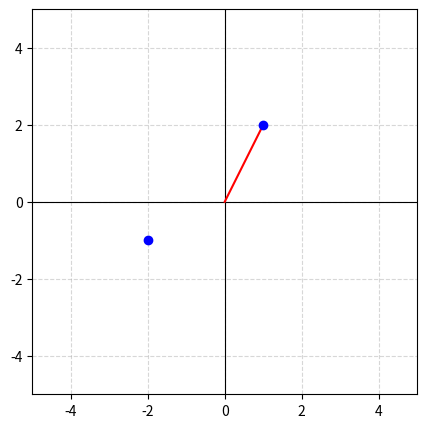

Generate this figure with matplotlib: (Note: this script raises an exception after producing the figure.)
#!/usr/bin/env python3
"""Lightweight matplotlib-based diagram helpers for exam-paper-skill.

These functions generate common diagrams used in exam papers and study guides.
Output is PNG by default; images can be embedded in markdown with ![](path.png).
"""

import os
import matplotlib
matplotlib.use("Agg")
import matplotlib.pyplot as plt
import numpy as np

# Use a CJK-compatible font for Chinese labels if available
try:
    from matplotlib import font_manager
    cjk_font = next((f.name for f in font_manager.fontManager.ttflist
                     if "Noto Sans CJK" in f.name or "Source Han" in f.name
                     or "WenQuanYi" in f.name), None)
    if cjk_font:
        plt.rcParams["font.sans-serif"] = [cjk_font, "DejaVu Sans"]
        plt.rcParams["axes.unicode_minus"] = False
except Exception:
    pass


def _save(fig, output_path, dpi=150):
    os.makedirs(os.path.dirname(output_path) or ".", exist_ok=True)
    fig.savefig(output_path, dpi=dpi, bbox_inches="tight", pad_inches=0.1)
    plt.close(fig)
    return output_path


def coordinate_system(points=None, segments=None, labels=None, output_path="diagram_coord.png",
                      xlim=(-5, 5), ylim=(-5, 5), show_grid=True):
    """Draw a 2D coordinate system with optional points and line segments.

    Args:
        points: list of (x, y) tuples
        segments: list of ((x1, y1), (x2, y2)) tuples
        labels: dict mapping point index to label string
    """
    fig, ax = plt.subplots(figsize=(5, 5))
    ax.set_xlim(xlim)
    ax.set_ylim(ylim)
    ax.axhline(0, color="black", linewidth=0.8)
    ax.axvline(0, color="black", linewidth=0.8)
    ax.set_aspect("equal")
    if show_grid:
        ax.grid(True, linestyle="--", alpha=0.5)

    if points:
        xs, ys = zip(*points)
        ax.scatter(xs, ys, color="blue", zorder=5)
        if labels:
            for idx, label in labels.items():
                ax.annotate(label, (xs[idx], ys[idx]), textcoords="offset points", xytext=(5, 5))

    if segments:
        for (x1, y1), (x2, y2) in segments:
            ax.plot([x1, x2], [y1, y2], color="red", linewidth=1.5)

    return _save(fig, output_path)


def force_diagram(forces, output_path="diagram_forces.png", xlim=(-3, 3), ylim=(-3, 3)):
    """Draw a free-body / force diagram.

    Args:
        forces: list of dicts {"x": dx, "y": dy, "label": "F1", "color": "red"}
    """
    fig, ax = plt.subplots(figsize=(5, 5))
    ax.set_xlim(xlim)
    ax.set_ylim(ylim)
    ax.axhline(0, color="black", linewidth=0.5)
    ax.axvline(0, color="black", linewidth=0.5)
    ax.set_aspect("equal")

    ax.scatter([0], [0], color="black", s=80, zorder=5)
    for f in forces:
        dx, dy = f["x"], f["y"]
        color = f.get("color", "blue")
        label = f.get("label", "")
        ax.arrow(0, 0, dx, dy, head_width=0.15, head_length=0.15, fc=color, ec=color, linewidth=1.5)
        if label:
            ax.text(dx * 1.15, dy * 1.15, label, fontsize=11, color=color)

    return _save(fig, output_path)


def geometry_triangle(a, b, c, labels=("A", "B", "C"), output_path="diagram_triangle.png"):
    """Draw a triangle given three side lengths a, b, c.

    Places vertex A at origin, B on positive x-axis, C by law of cosines.
    """
    # Law of cosines: c^2 = a^2 + b^2 - 2ab cos(C)
    # Here a = BC, b = AC, c = AB
    A = np.array([0.0, 0.0])
    B = np.array([c, 0.0])
    cos_angle = (b ** 2 + c ** 2 - a ** 2) / (2 * b * c)
    cos_angle = max(-1, min(1, cos_angle))
    sin_angle = np.sqrt(1 - cos_angle ** 2)
    C = np.array([b * cos_angle, b * sin_angle])

    fig, ax = plt.subplots(figsize=(5, 4))
    triangle = plt.Polygon([A, B, C], fill=False, edgecolor="black", linewidth=1.5)
    ax.add_patch(triangle)
    ax.scatter(*zip(A, B, C), color="black", zorder=5)
    ax.annotate(labels[0], A, textcoords="offset points", xytext=(-15, -10), fontsize=12)
    ax.annotate(labels[1], B, textcoords="offset points", xytext=(5, -10), fontsize=12)
    ax.annotate(labels[2], C, textcoords="offset points", xytext=(5, 5), fontsize=12)

    ax.set_aspect("equal")
    ax.autoscale_view()
    ax.axis("off")
    return _save(fig, output_path)


def bar_chart(categories, values, output_path="diagram_bar.png", title="", xlabel="", ylabel=""):
    """Draw a simple bar chart."""
    fig, ax = plt.subplots(figsize=(6, 4))
    ax.bar(categories, values, color="steelblue")
    ax.set_title(title)
    ax.set_xlabel(xlabel)
    ax.set_ylabel(ylabel)
    return _save(fig, output_path)


def line_chart(x, y, output_path="diagram_line.png", title="", xlabel="", ylabel=""):
    """Draw a simple line chart."""
    fig, ax = plt.subplots(figsize=(6, 4))
    ax.plot(x, y, marker="o", color="steelblue")
    ax.set_title(title)
    ax.set_xlabel(xlabel)
    ax.set_ylabel(ylabel)
    ax.grid(True, linestyle="--", alpha=0.5)
    return _save(fig, output_path)


def venn_diagram(labels, output_path="diagram_venn.png"):
    """Draw a two-set Venn diagram.

    Args:
        labels: dict with keys "A", "B", "A_only", "B_only", "intersection"
    """
    from matplotlib.patches import Circle
    fig, ax = plt.subplots(figsize=(5, 4))
    c1 = Circle((-0.5, 0), 1.0, color="skyblue", alpha=0.4)
    c2 = Circle((0.5, 0), 1.0, color="lightcoral", alpha=0.4)
    ax.add_patch(c1)
    ax.add_patch(c2)
    ax.set_xlim(-2, 2)
    ax.set_ylim(-1.5, 1.5)
    ax.set_aspect("equal")
    ax.axis("off")

    ax.text(-1.0, 0.8, labels.get("A", "A"), fontsize=12, ha="center")
    ax.text(1.0, 0.8, labels.get("B", "B"), fontsize=12, ha="center")
    ax.text(-0.9, 0, labels.get("A_only", ""), fontsize=11, ha="center")
    ax.text(0.9, 0, labels.get("B_only", ""), fontsize=11, ha="center")
    ax.text(0, 0, labels.get("intersection", ""), fontsize=11, ha="center")

    return _save(fig, output_path)


def flowchart(nodes, edges, output_path="diagram_flow.png"):
    """Draw a simple flowchart.

    Args:
        nodes: dict {name: (x, y)}
        edges: list of (from, to)
    """
    fig, ax = plt.subplots(figsize=(6, 4))
    xs, ys = [], []
    for name, (x, y) in nodes.items():
        ax.text(x, y, name, ha="center", va="center",
                bbox=dict(boxstyle="round,pad=0.3", facecolor="lightyellow", edgecolor="black"))
        xs.append(x)
        ys.append(y)
    for start, end in edges:
        x1, y1 = nodes[start]
        x2, y2 = nodes[end]
        ax.annotate("", xy=(x2, y2), xytext=(x1, y1),
                    arrowprops=dict(arrowstyle="->", color="black"))
    # Auto-scale limits with padding so arrows and labels fit
    x_min, x_max = min(xs), max(xs)
    y_min, y_max = min(ys), max(ys)
    x_pad = max(1.0, (x_max - x_min) * 0.15)
    y_pad = max(1.0, (y_max - y_min) * 0.3)
    ax.set_xlim(x_min - x_pad, x_max + x_pad)
    ax.set_ylim(y_min - y_pad, y_max + y_pad)
    ax.axis("off")
    return _save(fig, output_path)


if __name__ == "__main__":
    # Run simple smoke tests
    coordinate_system(points=[(1, 2), (-2, -1)], segments=[((0, 0), (1, 2))], output_path="/tmp/exam_skill_test/coord.png")
    force_diagram([{"x": 2, "y": 1, "label": "F1"}, {"x": -1, "y": 2, "label": "F2"}], output_path="/tmp/exam_skill_test/forces.png")
    geometry_triangle(3, 4, 5, output_path="/tmp/exam_skill_test/triangle.png")
    bar_chart(["A", "B", "C"], [10, 20, 15], output_path="/tmp/exam_skill_test/bar.png")
    line_chart([0, 1, 2, 3], [0, 1, 4, 9], output_path="/tmp/exam_skill_test/line.png")
    venn_diagram({"A": "集合 A", "B": "集合 B", "A_only": "仅 A", "B_only": "仅 B", "intersection": "A∩B"},
                 output_path="/tmp/exam_skill_test/venn.png")
    flowchart({"开始": (0, 4), "处理": (3, 4), "结束": (6, 4)},
              [("开始", "处理"), ("处理", "结束")], output_path="/tmp/exam_skill_test/flow.png")
    print("Smoke test outputs written to /tmp/exam_skill_test/")
